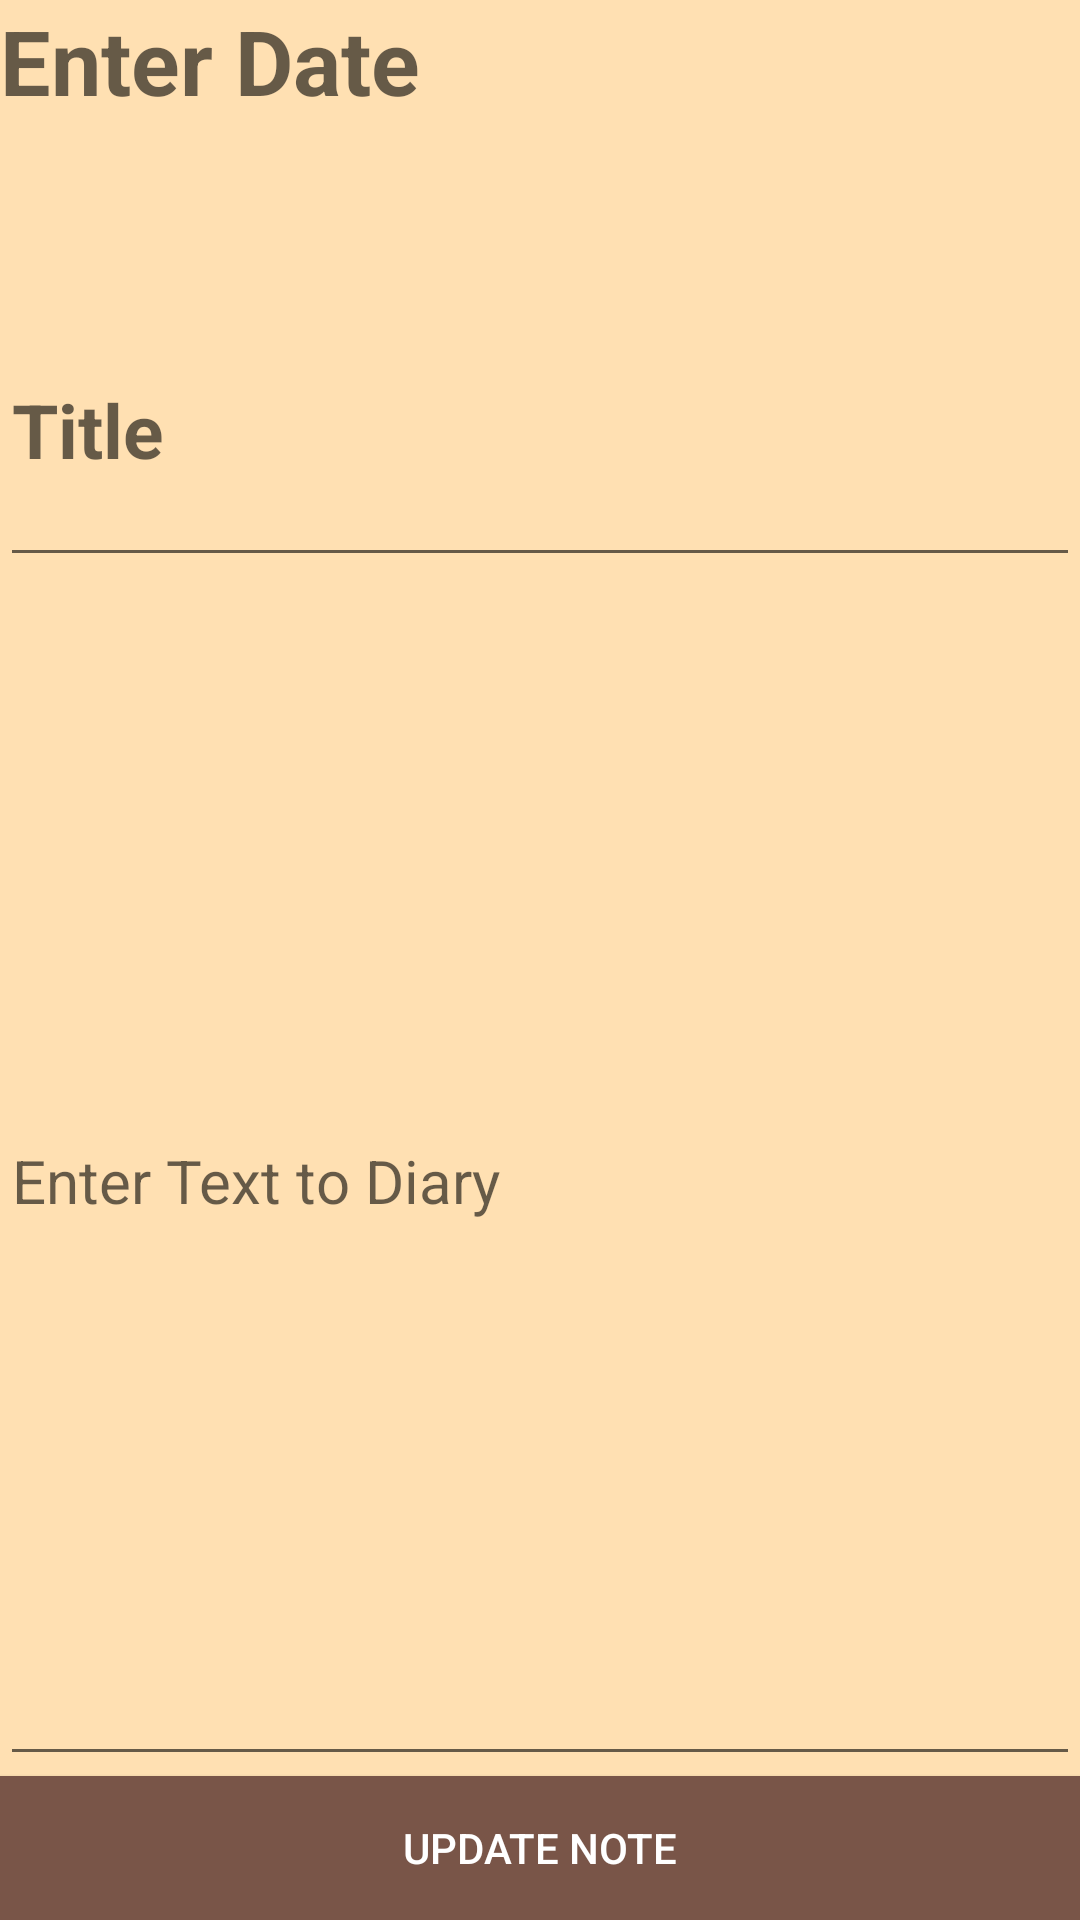

Layout XML and referenced resources for this Android screen:
<!-- AndroidManifest.xml: application theme AppTheme -->
<!-- res/layout/activity_notes_update.xml -->
<?xml version="1.0" encoding="utf-8"?>
<LinearLayout xmlns:android="http://schemas.android.com/apk/res/android"
    xmlns:app="http://schemas.android.com/apk/res-auto"
    xmlns:tools="http://schemas.android.com/tools"
    android:layout_width="match_parent"
    android:layout_height="match_parent"
    android:background="@color/colorBackground"
    android:orientation="vertical"
    tools:context=".NotesUpdate">

    <TextView
        android:id="@+id/input_date"
        android:layout_width="match_parent"
        android:layout_height="wrap_content"
        android:layout_weight="1"
        android:ems="10"
        android:hint="@string/enter_date"
        android:inputType="date"
        android:textSize="30sp"
        android:textStyle="bold" />

    <EditText
        android:id="@+id/input_title"
        android:layout_width="match_parent"
        android:layout_height="wrap_content"
        android:layout_weight="1"
        android:ems="10"
        android:hint="@string/enter_topic"
        android:inputType="textPersonName"
        android:textSize="25sp"
        android:textStyle="bold" />

    <EditText
        android:id="@+id/input_text"
        android:layout_width="match_parent"
        android:layout_height="wrap_content"
        android:layout_weight="7"
        android:ems="10"
        android:hint="@string/enter_text"
        android:inputType="textMultiLine"
        android:selectAllOnFocus="true"
        android:singleLine="false"
        android:textSize="20sp" />

    <Button
        android:id="@+id/update_notes_button"
        android:layout_width="match_parent"
        android:layout_height="wrap_content"
        android:background="@color/colorPrimary"
        android:text="@string/note_update"
        android:textColor="@color/cardview_light_background" />


</LinearLayout>
<!-- resources referenced by this layout -->
<resources>
  <color name="colorBackground">#ffe0b2</color>
  <color name="colorPrimary">#795548</color>
  <string name="enter_date">Enter Date</string>
  <string name="enter_text">Enter Text to Diary</string>
  <string name="enter_topic">Title</string>
  <string name="note_update">Update Note</string>
  <style name="AppTheme" parent="Theme.AppCompat.Light.DarkActionBar">
          
          <item name="colorPrimary">@color/colorPrimary</item>
          <item name="colorPrimaryDark">@color/colorPrimaryDark</item>
          <item name="colorAccent">@color/colorAccent</item>
      </style>
  <color name="colorPrimaryDark">#5D4037</color>
  <color name="colorAccent">#ff5722</color>
</resources>
